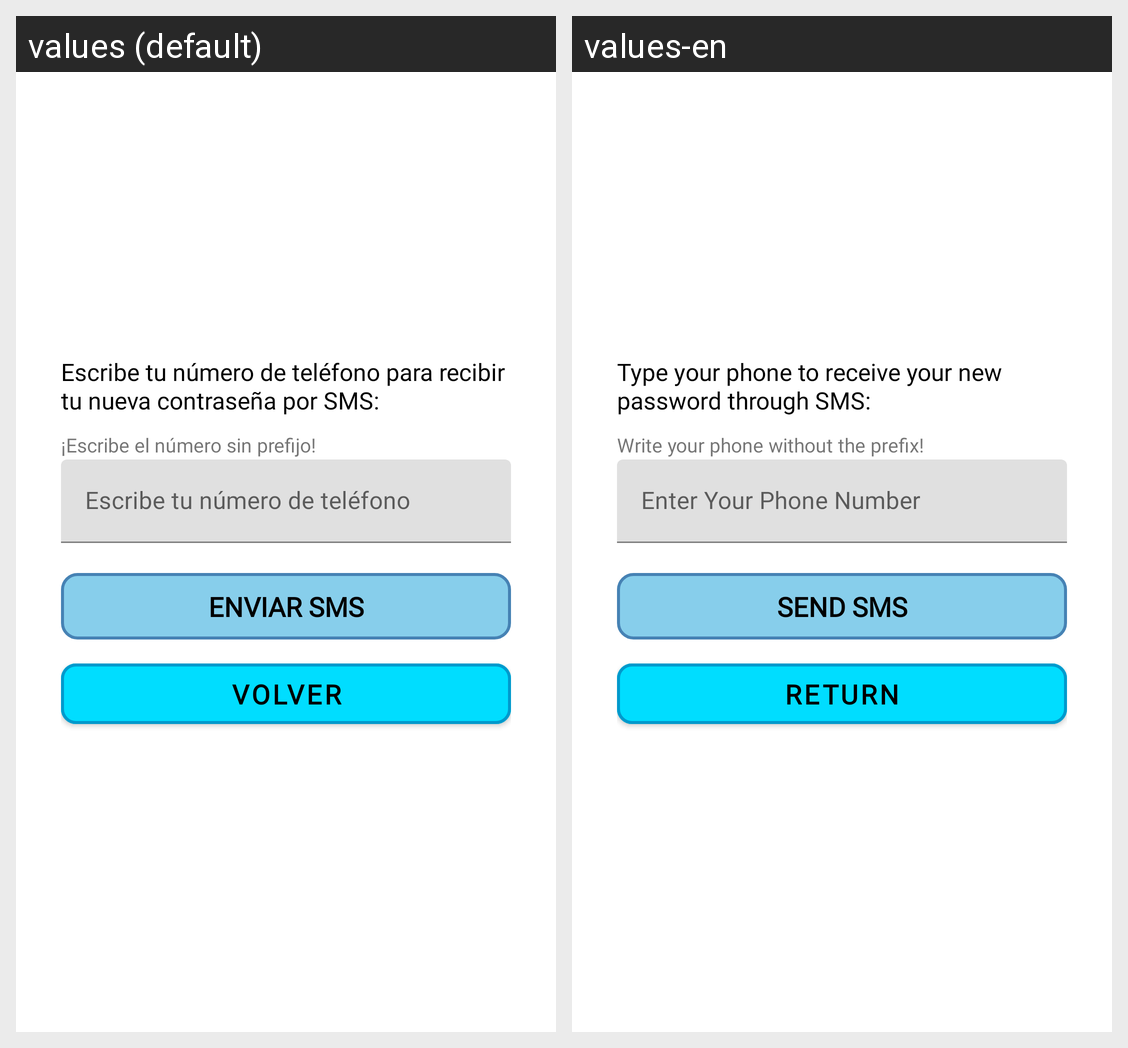

Here is an Android app screen in its default locale and in the app's own translations. Write out the translated-string differences for the strings that appear on this screen.
Android screen res/layout/activity_contrasena_olvidada.xml rendered under 2 locales, left to right: values (default), values-en. Device: Nexus 5 (rendered at 1080×1920; each locale shown at half size, 540×960, under a caption strip naming it); theme Theme.ProyectoVeterinario_AdrianIsado_DanielQuinones.
Strings drawn on this screen, with the default value and each locale's value (text and hints the layout hard-codes, and strings that could not be matched under every locale, appear in the picture but are not listed):

escribe_tu_numero_para_nueva_passwd_sms
  values: Escribe tu número de teléfono para recibir tu nueva contraseña por SMS:
  values-en: Type your phone to receive your new password through SMS:

escribe_el_numero_sin_prefijo
  values: ¡Escribe el número sin prefijo!
  values-en: Write your phone without the prefix!

escribe_tu_numTlf
  values: Escribe tu número de teléfono
  values-en: Enter Your Phone Number

enviar_sms
  values: Enviar SMS
  values-en: Send SMS

volver
  values: VOLVER
  values-en: RETURN
